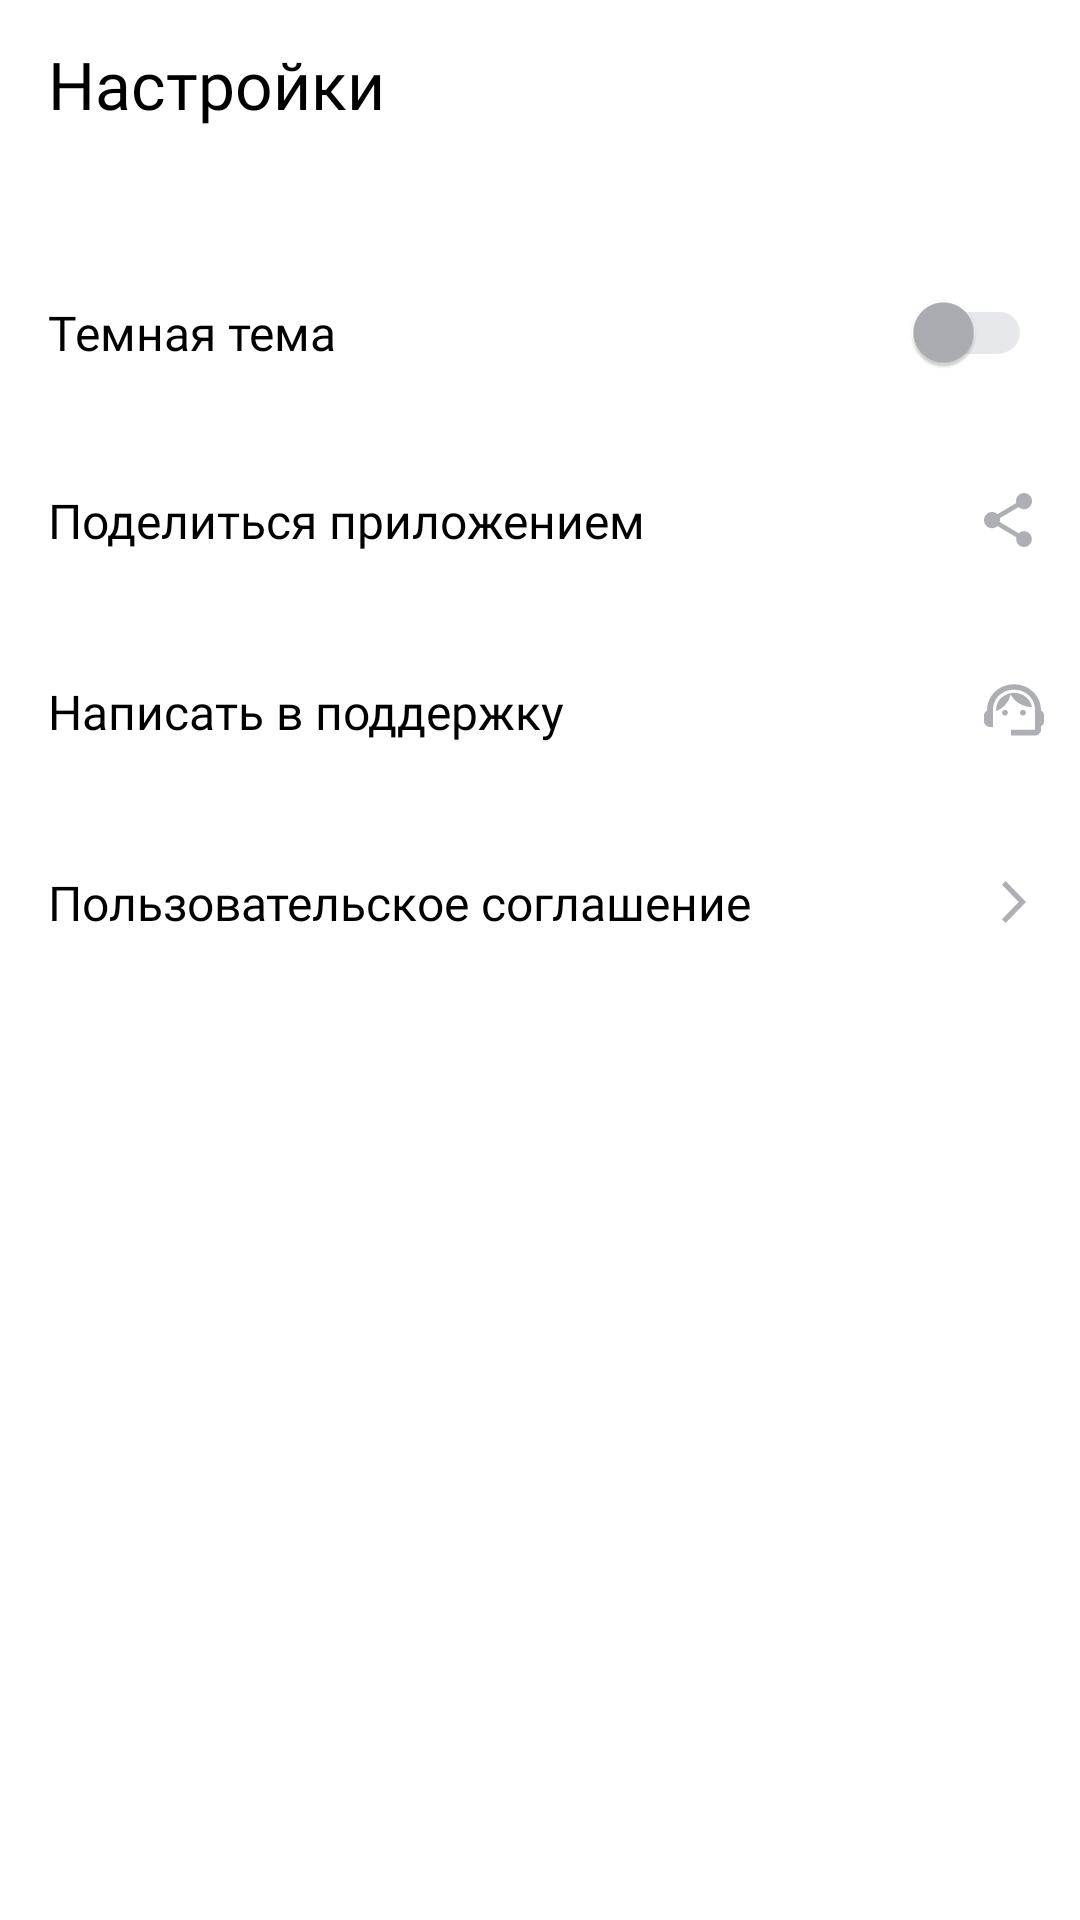

The Android layout XML behind this screen, and the referenced resources:
<!-- AndroidManifest.xml: application theme Theme.MaterialComponents.DayNight.NoActionBar -->
<!-- res/layout/fragment_settings.xml -->
<?xml version="1.0" encoding="utf-8"?>
<LinearLayout xmlns:android="http://schemas.android.com/apk/res/android"
    xmlns:tools="http://schemas.android.com/tools"
    xmlns:app="http://schemas.android.com/apk/res-auto"
    tools:context=".feature.settings.ui.SettingsFragment"
    android:id="@+id/settings_activity"
    android:layout_width="match_parent"
    android:layout_height="match_parent"
    android:orientation="vertical"
    android:background="@color/back_ground_color_settings"
    >

    <com.google.android.material.appbar.MaterialToolbar
        android:id="@+id/toolbar"
        android:layout_width="match_parent"
        android:layout_height="?attr/actionBarSize"
        app:title="@string/settings"
        style="@style/CustomToolbarStyleSettings"
        android:layout_marginBottom="24dp">

    </com.google.android.material.appbar.MaterialToolbar>

    <com.google.android.material.switchmaterial.SwitchMaterial
        android:id="@+id/themeSwitch"
        android:layout_width="match_parent"
        android:layout_height="wrap_content"
        android:paddingHorizontal="16dp"
        android:paddingVertical="20dp"
        android:text="@string/night_theme"
        android:textSize="@dimen/text_size_settings"
        android:fontFamily="@font/ys_display_regular"
        app:thumbTint="@color/switch_circle_color"
        app:trackTint="@color/switch_line_color" />


    <FrameLayout
        android:layout_width="match_parent"
        android:layout_height="wrap_content">

        <TextView
            style="@style/TextInSettings"
            android:id="@+id/shareAppText"
            android:clickable="true"
            android:text="@string/share"
            android:paddingEnd="16dp"
            app:drawableEndCompat="@drawable/vector_share" />
    </FrameLayout>

    <FrameLayout
        android:layout_width="match_parent"
        android:layout_height="wrap_content">

        <TextView
            style="@style/TextInSettings"
            android:id="@+id/supportText"
            android:clickable="true"
            android:text="@string/support"
            android:paddingEnd="12dp"
            app:drawableEndCompat="@drawable/support" />
    </FrameLayout>


    <FrameLayout
        android:layout_width="match_parent"
        android:layout_height="wrap_content">

        <TextView
            style="@style/TextInSettings"
            android:id="@+id/termsText"
            android:clickable="true"
            android:text="@string/agreement"
            android:paddingEnd="18dp"
            app:drawableEndCompat="@drawable/arrow_right" />
    </FrameLayout>

</LinearLayout>
<!-- resources referenced by this layout -->
<resources>
  <color name="back_ground_color_settings">#FFFFFFFF</color>
  <color name="switch_circle_color">#AEAFB4</color>
  <color name="switch_line_color">#E6E8EB</color>
  <dimen name="text_size_settings">16sp</dimen>
  <!-- drawable arrow_right (drawable) -->
  <vector xmlns:android="http://schemas.android.com/apk/res/android"
      android:width="8dp"
      android:height="14dp"
      android:viewportWidth="8"
      android:viewportHeight="14"
      android:tint="@color/icon_color">
    <path
        android:pathData="M0,12.748L1.213,14L8,7L1.213,0L0,1.252L5.573,7L0,12.748Z"
        android:fillColor="#AEAFB4"/>
  </vector>
  <!-- drawable vector_share (drawable) -->
  <vector xmlns:android="http://schemas.android.com/apk/res/android"
      android:width="16dp"
      android:height="18dp"
      android:viewportWidth="16"
      android:viewportHeight="18"
      android:tint="@color/icon_color">
    <path
        android:pathData="M13.333,12.723C12.658,12.723 12.053,12.994 11.591,13.419L5.253,9.669C5.298,9.461 5.333,9.253 5.333,9.036C5.333,8.819 5.298,8.611 5.253,8.404L11.52,4.69C12,5.142 12.631,5.422 13.333,5.422C14.809,5.422 16,4.211 16,2.711C16,1.211 14.809,0 13.333,0C11.858,0 10.667,1.211 10.667,2.711C10.667,2.928 10.702,3.136 10.747,3.343L4.48,7.057C4,6.605 3.369,6.325 2.667,6.325C1.191,6.325 0,7.536 0,9.036C0,10.536 1.191,11.747 2.667,11.747C3.369,11.747 4,11.467 4.48,11.015L10.809,14.774C10.764,14.964 10.738,15.163 10.738,15.361C10.738,16.816 11.902,18 13.333,18C14.764,18 15.929,16.816 15.929,15.361C15.929,13.907 14.764,12.723 13.333,12.723Z"
        android:fillColor="@color/icon_color"/>
  </vector>
  <string name="agreement" translatable="false">Пользовательское соглашение</string>
  <string name="night_theme" translatable="false">Темная тема</string>
  <string name="settings" translatable="false">Настройки</string>
  <string name="share" translatable="false">Поделиться приложением</string>
  <string name="support" translatable="false">Написать в поддержку</string>
  <style name="CustomToolbarStyleSettings" parent="Widget.Material3.Toolbar">
          <item name="titleTextColor">@color/black</item>
          <item name="titleTextAppearance">@style/CustomTitleTextAppearanceSettings</item>
      </style>
  <style name="TextInSettings">
          <item name="android:layout_width">match_parent</item>
          <item name="android:layout_height">match_parent</item>
          <item name="android:layout_gravity">end</item>
          <item name="android:textColor">@color/black</item>
          <item name="android:textSize">@dimen/text_size_settings</item>
          <item name="android:paddingStart">@dimen/text_padding_start</item>
          <item name="android:paddingTop">@dimen/text_padding_top_and_bottom</item>
          <item name="android:paddingBottom">@dimen/text_padding_top_and_bottom</item>
          <item name="android:fontFamily">@font/ys_display_regular</item>
          <item name="fontFamily">@font/ys_display_regular</item>
      </style>
  <color name="icon_color">#AEAFB4</color>
  <color name="black">#FF000000</color>
  <style name="CustomTitleTextAppearanceSettings" parent="TextAppearance.Material3.TitleLarge">
          <item name="android:textSize">@dimen/text_size_base</item>
          <item name="android:textColor">@color/black</item>
          <item name="android:layout_gravity">end</item>
          <item name="android:fontFamily">@font/ys_display_medium</item>
          <item name="fontFamily">@font/ys_display_medium</item>
      </style>
  <dimen name="text_padding_start">16dp</dimen>
  <dimen name="text_padding_top_and_bottom">21dp</dimen>
  <dimen name="text_size_base">22sp</dimen>
</resources>
